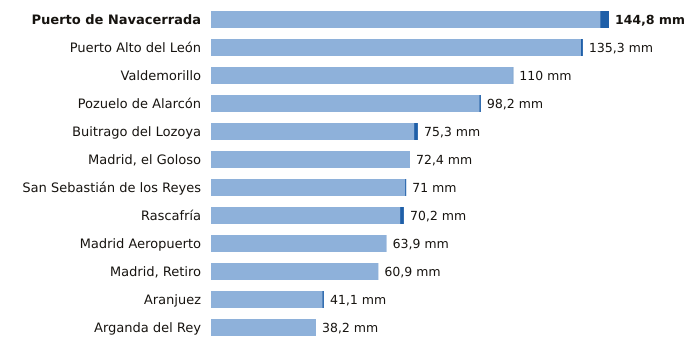

Data behind this chart, as committed beside it:
estacion, provincia, indicativo, mm_6_dias_anteriores, mm_hoy, mm_7_dias, horas_de_hoy
Puerto de Navacerrada, Madrid, 2462, 141.6, 3.2, 144.8, 15
Puerto Alto del León, Madrid, 3266A, 134.6, 0.7, 135.3, 15
Valdemorillo, Madrid, 3343Y, 109.8, 0.2, 110.0, 15
Pozuelo de Alarcón, Madrid, 3194Y, 97.6, 0.6, 98.2, 13
Buitrago del Lozoya, Madrid, 3110C, 73.9, 1.4, 75.3, 15
Madrid, el Goloso, Madrid, 3126Y, 72.4, 0.0, 72.4, 14
San Sebastián de los Reyes, Madrid, 3125Y, 70.6, 0.4, 71.0, 15
Rascafría, Madrid, 3104Y, 68.8, 1.4, 70.2, 13
Madrid Aeropuerto, Madrid, 3129, 63.9, 0.0, 63.9, 15
Madrid, Retiro, Madrid, 3195, 60.9, 0.0, 60.9, 15
Aranjuez, Madrid, 3100B, 40.5, 0.6, 41.1, 15
Arganda del Rey, Madrid, 3182Y, 38.2, 0.0, 38.2, 15
